Image classification data set "datasets" (MagnusHutters/EmbeddedProject on GitHub). Class labels (3): bolt, screw, screw bolt.

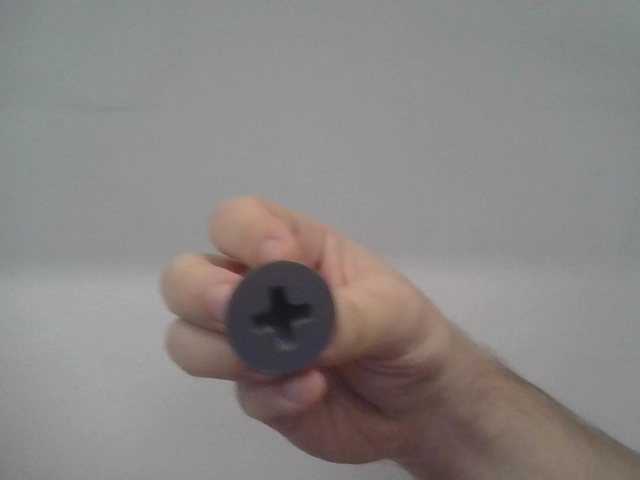
Label: screw

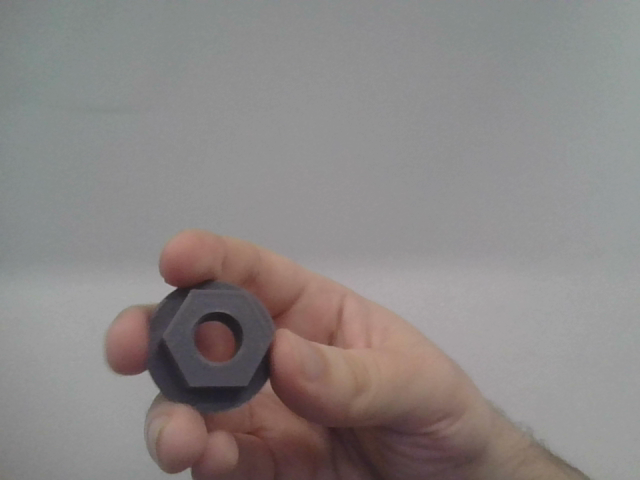
Label: bolt

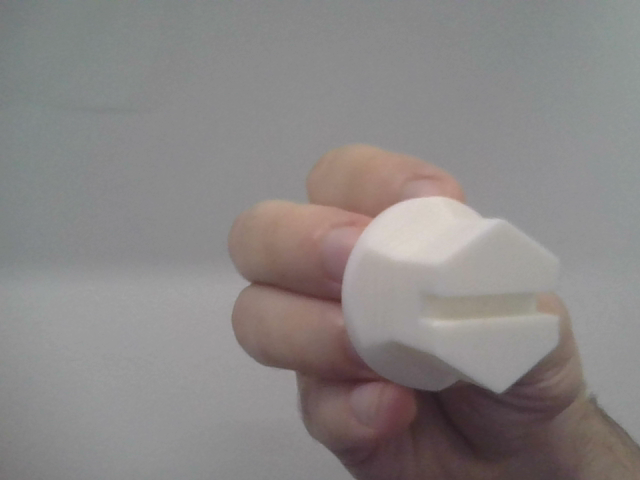
Label: screw bolt

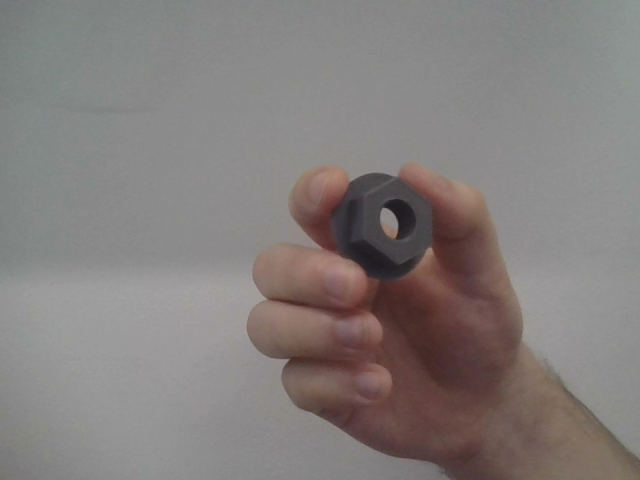
Label: bolt

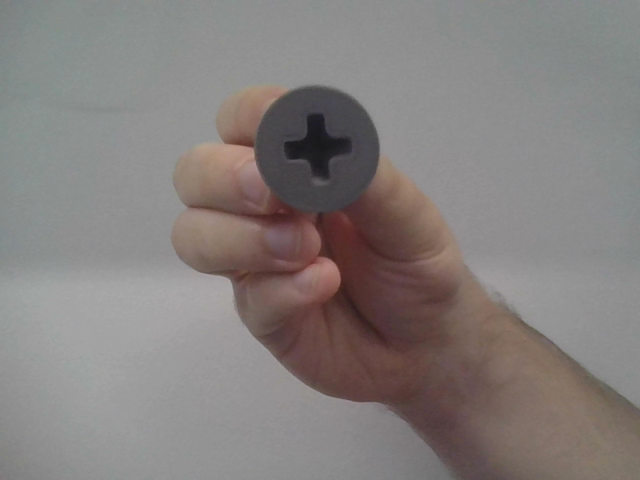
Label: screw

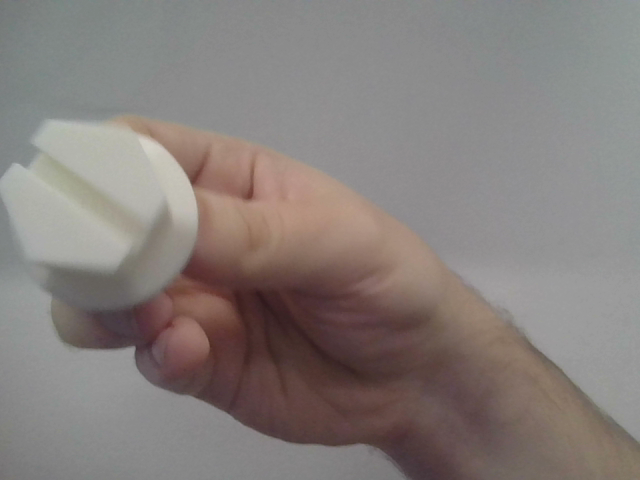
Label: screw bolt
